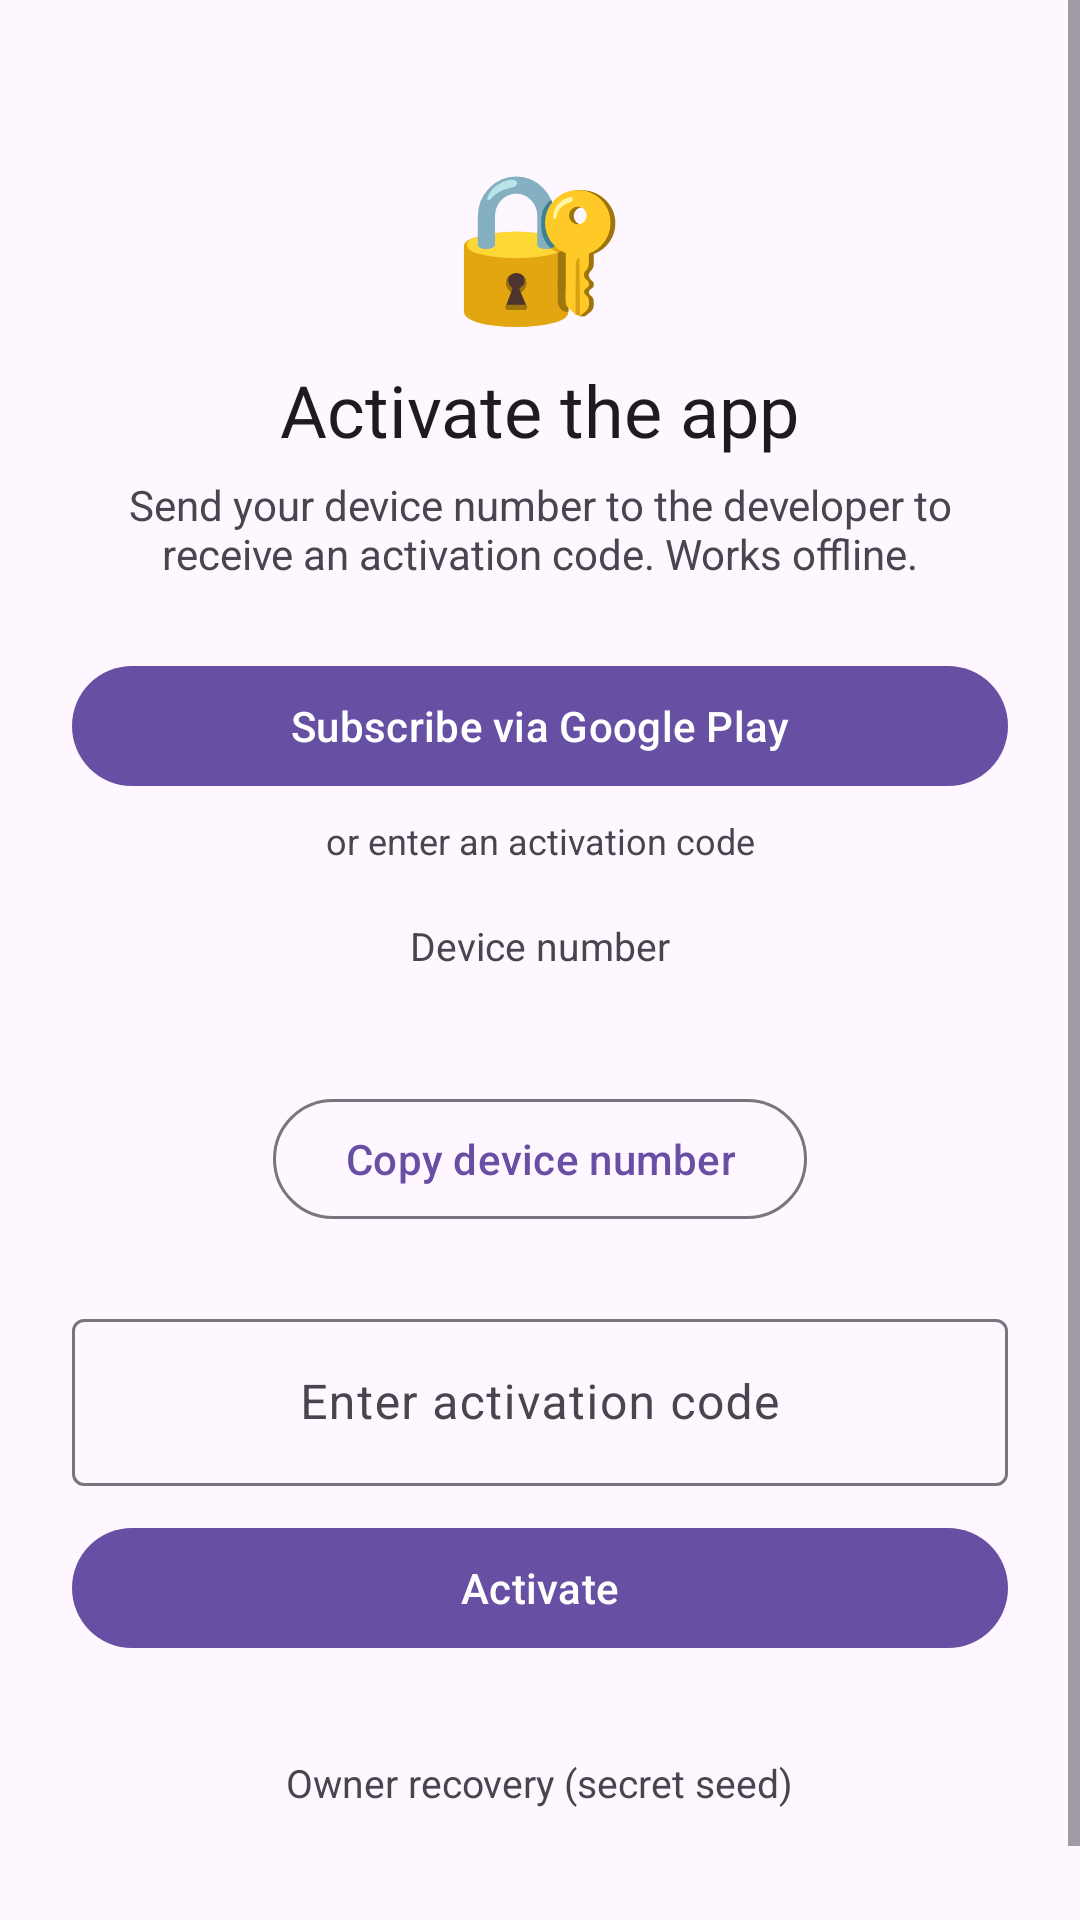

Here is an Android app screen rendered from its layout file. Give the layout XML and the strings, colors and styles it references.
<!-- AndroidManifest.xml: activity theme Theme.MyVideoLibrary -->
<!-- res/layout/activity_activation.xml -->
<?xml version="1.0" encoding="utf-8"?>
<ScrollView xmlns:android="http://schemas.android.com/apk/res/android"
    xmlns:app="http://schemas.android.com/apk/res-auto"
    xmlns:tools="http://schemas.android.com/tools"
    android:layout_width="match_parent"
    android:layout_height="match_parent"
    android:fillViewport="true"
    android:background="?attr/colorSurface">

    <LinearLayout
        android:layout_width="match_parent"
        android:layout_height="wrap_content"
        android:orientation="vertical"
        android:gravity="center_horizontal"
        android:padding="24dp">

        <TextView
            android:layout_width="wrap_content"
            android:layout_height="wrap_content"
            android:layout_marginTop="24dp"
            android:text="🔐"
            android:textSize="48sp" />

        <TextView
            android:id="@+id/title"
            android:layout_width="wrap_content"
            android:layout_height="wrap_content"
            android:layout_marginTop="8dp"
            android:text="@string/activation_title"
            android:textAppearance="?attr/textAppearanceHeadlineSmall" />

        <TextView
            android:layout_width="match_parent"
            android:layout_height="wrap_content"
            android:layout_marginTop="6dp"
            android:gravity="center"
            android:text="@string/activation_desc"
            android:textColor="?android:attr/textColorSecondary"
            android:textSize="14sp" />

        <com.google.android.material.button.MaterialButton
            android:id="@+id/subscribeButton"
            android:layout_width="match_parent"
            android:layout_height="wrap_content"
            android:layout_marginTop="24dp"
            app:icon="@drawable/ic_download"
            android:text="@string/subscribe_play" />

        <TextView
            android:layout_width="match_parent"
            android:layout_height="wrap_content"
            android:layout_marginTop="6dp"
            android:gravity="center"
            android:text="@string/subscribe_or_code"
            android:textColor="?android:attr/textColorSecondary"
            android:textSize="12sp" />

        <TextView
            android:layout_width="wrap_content"
            android:layout_height="wrap_content"
            android:layout_marginTop="18dp"
            android:text="@string/activation_device_id"
            android:textColor="?android:attr/textColorSecondary"
            android:textSize="13sp" />

        <TextView
            android:id="@+id/deviceId"
            android:layout_width="match_parent"
            android:layout_height="wrap_content"
            android:layout_marginTop="4dp"
            android:gravity="center"
            android:textDirection="ltr"
            android:textStyle="bold"
            android:textSize="18sp"
            android:letterSpacing="0.05"
            tools:text="ABCD-EFGH-JKLM-N234" />

        <com.google.android.material.button.MaterialButton
            android:id="@+id/copyButton"
            style="@style/Widget.Material3.Button.OutlinedButton"
            android:layout_width="wrap_content"
            android:layout_height="wrap_content"
            android:layout_marginTop="10dp"
            android:text="@string/activation_copy_device" />

        <com.google.android.material.textfield.TextInputLayout
            style="@style/Widget.Material3.TextInputLayout.OutlinedBox"
            android:layout_width="match_parent"
            android:layout_height="wrap_content"
            android:layout_marginTop="24dp"
            android:hint="@string/activation_code_hint">

            <com.google.android.material.textfield.TextInputEditText
                android:id="@+id/codeInput"
                android:layout_width="match_parent"
                android:layout_height="wrap_content"
                android:gravity="center"
                android:inputType="textCapCharacters|textNoSuggestions"
                android:importantForAutofill="no"
                android:maxLines="3" />
        </com.google.android.material.textfield.TextInputLayout>

        <com.google.android.material.button.MaterialButton
            android:id="@+id/activateButton"
            android:layout_width="match_parent"
            android:layout_height="wrap_content"
            android:layout_marginTop="10dp"
            android:text="@string/activation_activate" />

        <TextView
            android:id="@+id/messageText"
            android:layout_width="match_parent"
            android:layout_height="wrap_content"
            android:layout_marginTop="12dp"
            android:gravity="center"
            android:textStyle="bold"
            android:visibility="gone"
            tools:text="Invalid code" />

        <TextView
            android:id="@+id/ownerRecovery"
            android:layout_width="wrap_content"
            android:layout_height="wrap_content"
            android:layout_marginTop="24dp"
            android:padding="8dp"
            android:text="@string/activation_owner_recovery"
            android:textColor="?android:attr/textColorSecondary"
            android:textSize="13sp" />

        <TextView
            android:id="@+id/versionText"
            android:layout_width="wrap_content"
            android:layout_height="wrap_content"
            android:layout_marginTop="16dp"
            android:textColor="?android:attr/textColorSecondary"
            android:textSize="11sp"
            android:alpha="0.7"
            tools:text="v1.0.44 · UNI2/UNI3" />
    </LinearLayout>
</ScrollView>
<!-- resources referenced by this layout -->
<resources>
  <string name="activation_activate">Activate</string>
  <string name="activation_code_hint">Enter activation code</string>
  <string name="activation_copy_device">Copy device number</string>
  <string name="activation_desc">Send your device number to the developer to receive an activation code. Works offline.</string>
  <string name="activation_device_id">Device number</string>
  <string name="activation_owner_recovery">Owner recovery (secret seed)</string>
  <string name="activation_title">Activate the app</string>
  <string name="subscribe_or_code">or enter an activation code</string>
  <string name="subscribe_play">Subscribe via Google Play</string>
  <style name="Theme.MyVideoLibrary" parent="Theme.Material3.DayNight.NoActionBar">
          <item name="colorPrimary">@color/brand_primary</item>
          <item name="colorPrimaryDark">@color/brand_primary_dark</item>
          <item name="colorSecondary">@color/brand_secondary</item>
          <item name="colorTertiary">@color/brand_accent</item>
          <item name="android:statusBarColor">?attr/colorSurface</item>
          <item name="android:windowLightStatusBar" tools:targetApi="m">true</item>
          
          <item name="toolbarStyle">@style/Widget.App.Toolbar</item>
      </style>
  <color name="brand_primary">#6750A4</color>
  <color name="brand_primary_dark">#4F378B</color>
  <color name="brand_secondary">#625B71</color>
  <color name="brand_accent">#7D5260</color>
  <style name="Widget.App.Toolbar" parent="Widget.Material3.Toolbar.OnSurface">
          <item name="navigationIconTint">?attr/colorOnSurface</item>
          <item name="titleTextColor">?attr/colorOnSurface</item>
          <item name="titleTextAppearance">@style/TextAppearance.App.ToolbarTitle</item>
          <item name="android:background">?attr/colorSurface</item>
      </style>
  <style name="TextAppearance.App.ToolbarTitle" parent="TextAppearance.Material3.TitleLarge">
          <item name="android:textStyle">bold</item>
      </style>
</resources>
